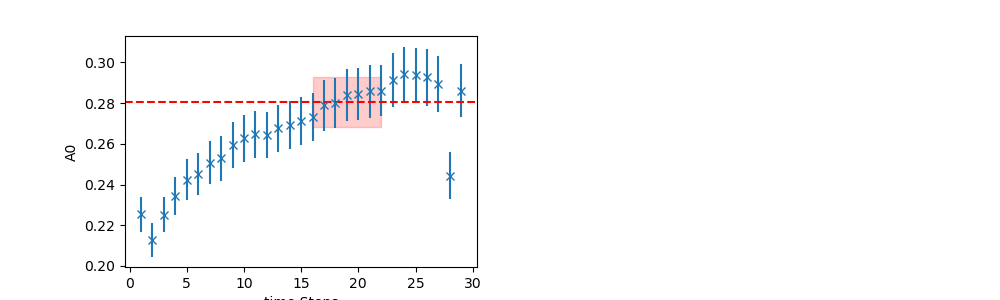

Values plotted in this chart, from the file beside it:
	EffectiveMass	Error	RegUp	RegLow
0	0.2806	0.01219	23	16
